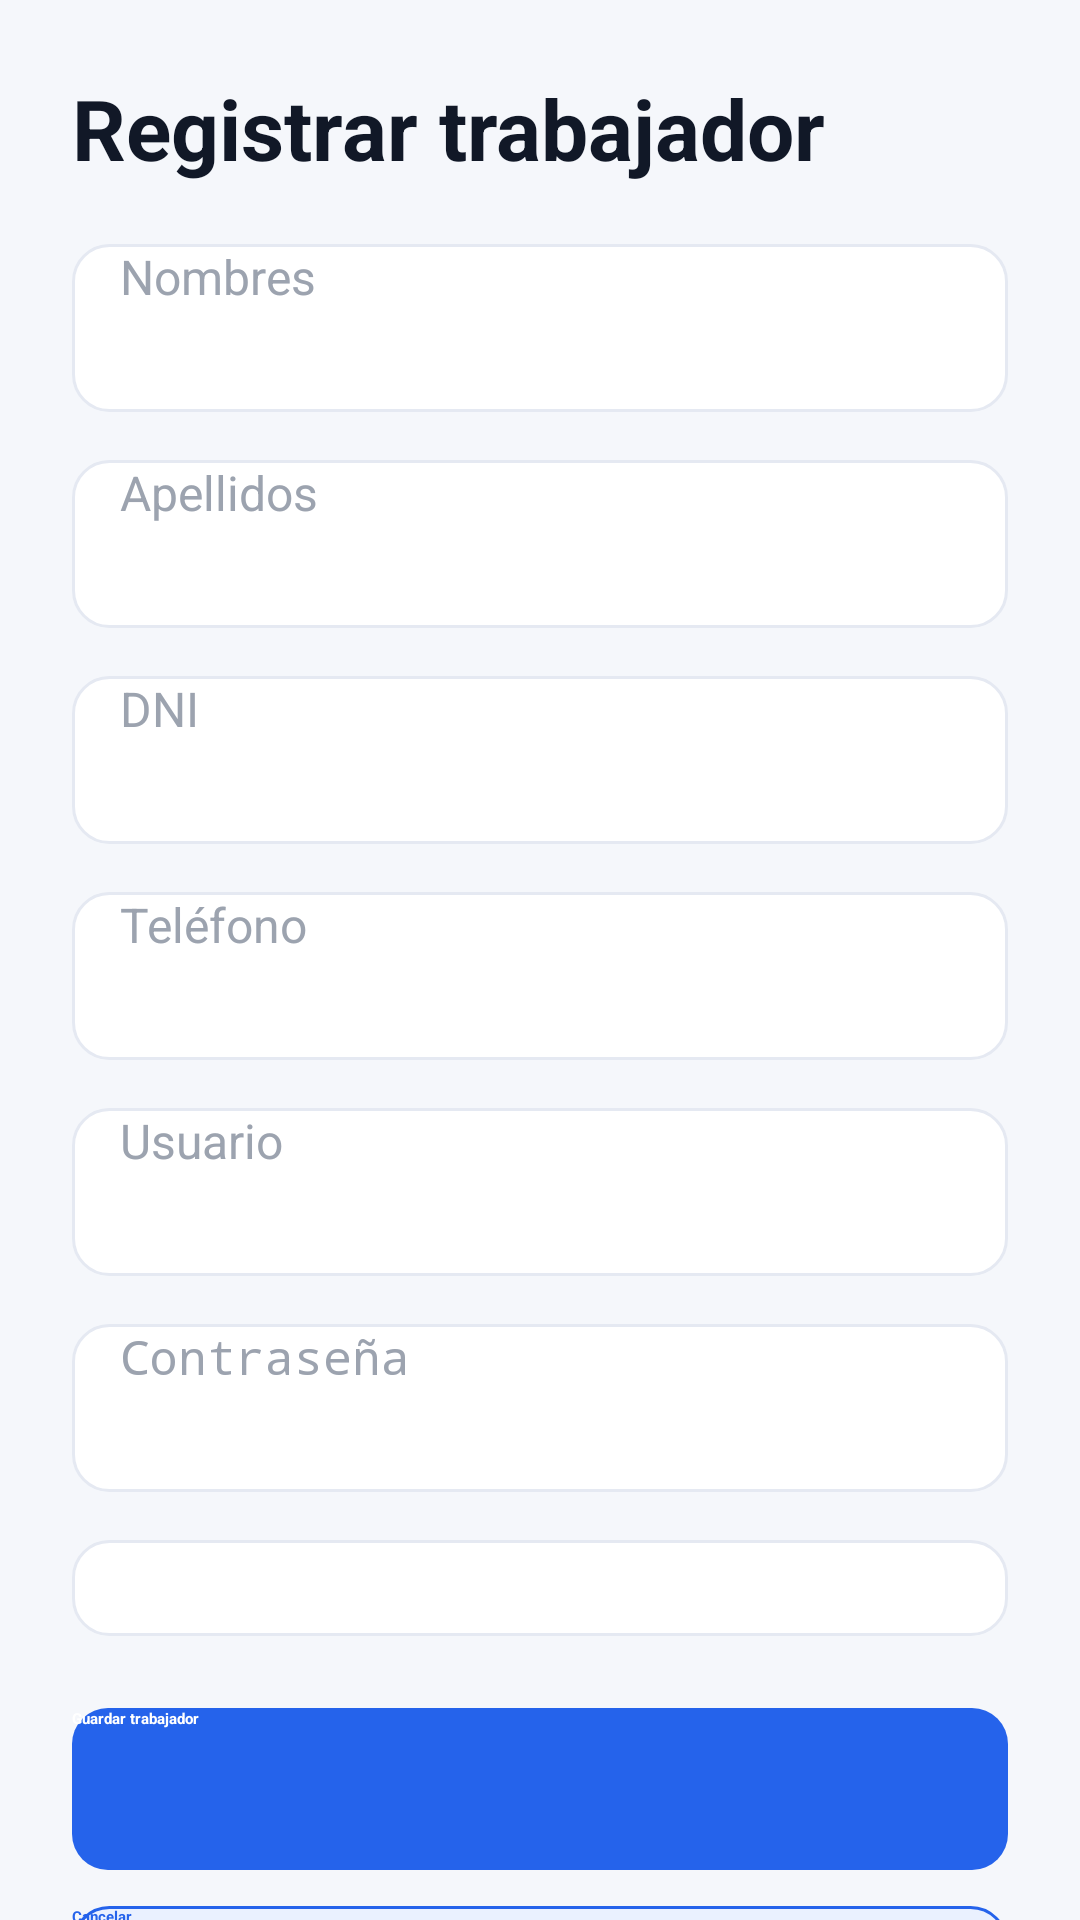

Produce the Android XML layout that renders to this screen, including the resource entries it uses.
<!-- AndroidManifest.xml: application theme Theme.AbarrotesApp -->
<!-- res/layout/activity_registrar_trabajador.xml -->
<?xml version="1.0" encoding="utf-8"?>
<ScrollView xmlns:android="http://schemas.android.com/apk/res/android"
    android:layout_width="match_parent"
    android:layout_height="match_parent"
    android:background="@drawable/bg_screen"
    android:fillViewport="true">

    <LinearLayout
        android:layout_width="match_parent"
        android:layout_height="wrap_content"
        android:orientation="vertical"
        android:padding="@dimen/space_24">

        <TextView
            android:layout_width="wrap_content"
            android:layout_height="wrap_content"
            android:text="Registrar trabajador"
            android:textColor="@color/ios_text_primary"
            android:textSize="@dimen/text_xxl"
            android:textStyle="bold" />

        <EditText
            android:id="@+id/etNombresTrabajador"
            style="@style/InputField"
            android:layout_width="match_parent"
            android:layout_height="wrap_content"
            android:layout_marginTop="@dimen/space_20"
            android:hint="Nombres" />

        <EditText
            android:id="@+id/etApellidosTrabajador"
            style="@style/InputField"
            android:layout_width="match_parent"
            android:layout_height="wrap_content"
            android:layout_marginTop="@dimen/space_16"
            android:hint="Apellidos" />

        <EditText
            android:id="@+id/etDniTrabajador"
            style="@style/InputField"
            android:layout_width="match_parent"
            android:layout_height="wrap_content"
            android:layout_marginTop="@dimen/space_16"
            android:hint="DNI"
            android:inputType="number" />

        <EditText
            android:id="@+id/etTelefonoTrabajador"
            style="@style/InputField"
            android:layout_width="match_parent"
            android:layout_height="wrap_content"
            android:layout_marginTop="@dimen/space_16"
            android:hint="Teléfono"
            android:inputType="phone" />

        <EditText
            android:id="@+id/etUsuarioTrabajador"
            style="@style/InputField"
            android:layout_width="match_parent"
            android:layout_height="wrap_content"
            android:layout_marginTop="@dimen/space_16"
            android:hint="Usuario" />

        <EditText
            android:id="@+id/etContrasenaTrabajador"
            style="@style/InputField"
            android:layout_width="match_parent"
            android:layout_height="wrap_content"
            android:layout_marginTop="@dimen/space_16"
            android:hint="Contraseña"
            android:inputType="textPassword" />

        <Spinner
            android:id="@+id/spRolTrabajador"
            android:layout_width="match_parent"
            android:layout_height="wrap_content"
            android:layout_marginTop="@dimen/space_16"
            android:background="@drawable/bg_input"
            android:padding="@dimen/space_16" />

        <Button
            android:id="@+id/btnGuardarTrabajador"
            style="@style/ButtonPrimary"
            android:layout_width="match_parent"
            android:layout_height="wrap_content"
            android:layout_marginTop="@dimen/space_24"
            android:text="Guardar trabajador" />

        <Button
            android:id="@+id/btnCancelarTrabajador"
            style="@style/ButtonSecondary"
            android:layout_width="match_parent"
            android:layout_height="wrap_content"
            android:layout_marginTop="@dimen/space_12"
            android:text="Cancelar" />

    </LinearLayout>

</ScrollView>
<!-- resources referenced by this layout -->
<resources>
  <color name="ios_text_primary">#111827</color>
  <dimen name="space_12">12dp</dimen>
  <dimen name="space_16">16dp</dimen>
  <dimen name="space_20">20dp</dimen>
  <dimen name="space_24">24dp</dimen>
  <dimen name="text_xxl">28sp</dimen>
  <!-- drawable bg_screen (drawable) -->
  <?xml version="1.0" encoding="utf-8"?>
  <shape xmlns:android="http://schemas.android.com/apk/res/android">
      <solid android:color="@color/ios_background"/>
  </shape>
  <style name="ButtonPrimary">
          <item name="android:background">@drawable/bg_button_primary</item>
          <item name="android:textColor">@color/ios_text_white</item>
          <item name="android:textStyle">bold</item>
          <item name="android:textAllCaps">false</item>
          <item name="android:minHeight">@dimen/button_height</item>
          <item name="backgroundTint">@null</item>
      </style>
  <style name="ButtonSecondary">
          <item name="android:background">@drawable/bg_button_secondary</item>
          <item name="android:textColor">@color/ios_primary</item>
          <item name="android:textStyle">bold</item>
          <item name="android:textAllCaps">false</item>
          <item name="android:minHeight">@dimen/button_height</item>
          <item name="backgroundTint">@null</item>
      </style>
  <style name="InputField">
          <item name="android:background">@drawable/bg_input</item>
          <item name="android:textColor">@color/ios_text_primary</item>
          <item name="android:textColorHint">@color/ios_text_hint</item>
          <item name="android:textSize">@dimen/text_md</item>
          <item name="android:paddingStart">@dimen/space_16</item>
          <item name="android:paddingEnd">@dimen/space_16</item>
          <item name="android:minHeight">@dimen/input_height</item>
      </style>
  <color name="ios_surface">#FFFFFF</color>
  <dimen name="radius_12">12dp</dimen>
  <dimen name="stroke_2">2dp</dimen>
  <color name="ios_primary">#2563EB</color>
  <dimen name="stroke_1">1dp</dimen>
  <color name="ios_border">#E5E9F2</color>
  <color name="ios_background">#F5F7FB</color>
  <!-- drawable bg_button_primary (drawable) -->
  <?xml version="1.0" encoding="utf-8"?>
  <selector xmlns:android="http://schemas.android.com/apk/res/android">
  
      <item android:state_pressed="true">
          <shape>
              <solid android:color="@color/ios_primary_dark"/>
              <corners android:radius="@dimen/radius_12"/>
          </shape>
      </item>
  
      <item>
          <shape>
              <solid android:color="@color/ios_primary"/>
              <corners android:radius="@dimen/radius_12"/>
          </shape>
      </item>
  
  </selector>
  <color name="ios_text_white">#FFFFFF</color>
  <dimen name="button_height">54dp</dimen>
  <!-- drawable bg_button_secondary (drawable) -->
  <?xml version="1.0" encoding="utf-8"?>
  <shape xmlns:android="http://schemas.android.com/apk/res/android">
  
      <solid android:color="@color/ios_secondary"/>
  
      <corners android:radius="@dimen/radius_12"/>
  
      <stroke
          android:width="@dimen/stroke_1"
          android:color="@color/ios_primary"/>
  
  </shape>
  <color name="ios_text_hint">#9CA3AF</color>
  <dimen name="text_md">16sp</dimen>
  <dimen name="input_height">56dp</dimen>
  <color name="ios_secondary">#EAF1FF</color>
  <color name="ios_text_secondary">#6B7280</color>
  <color name="ios_primary_dark">#1D4ED8</color>
</resources>
